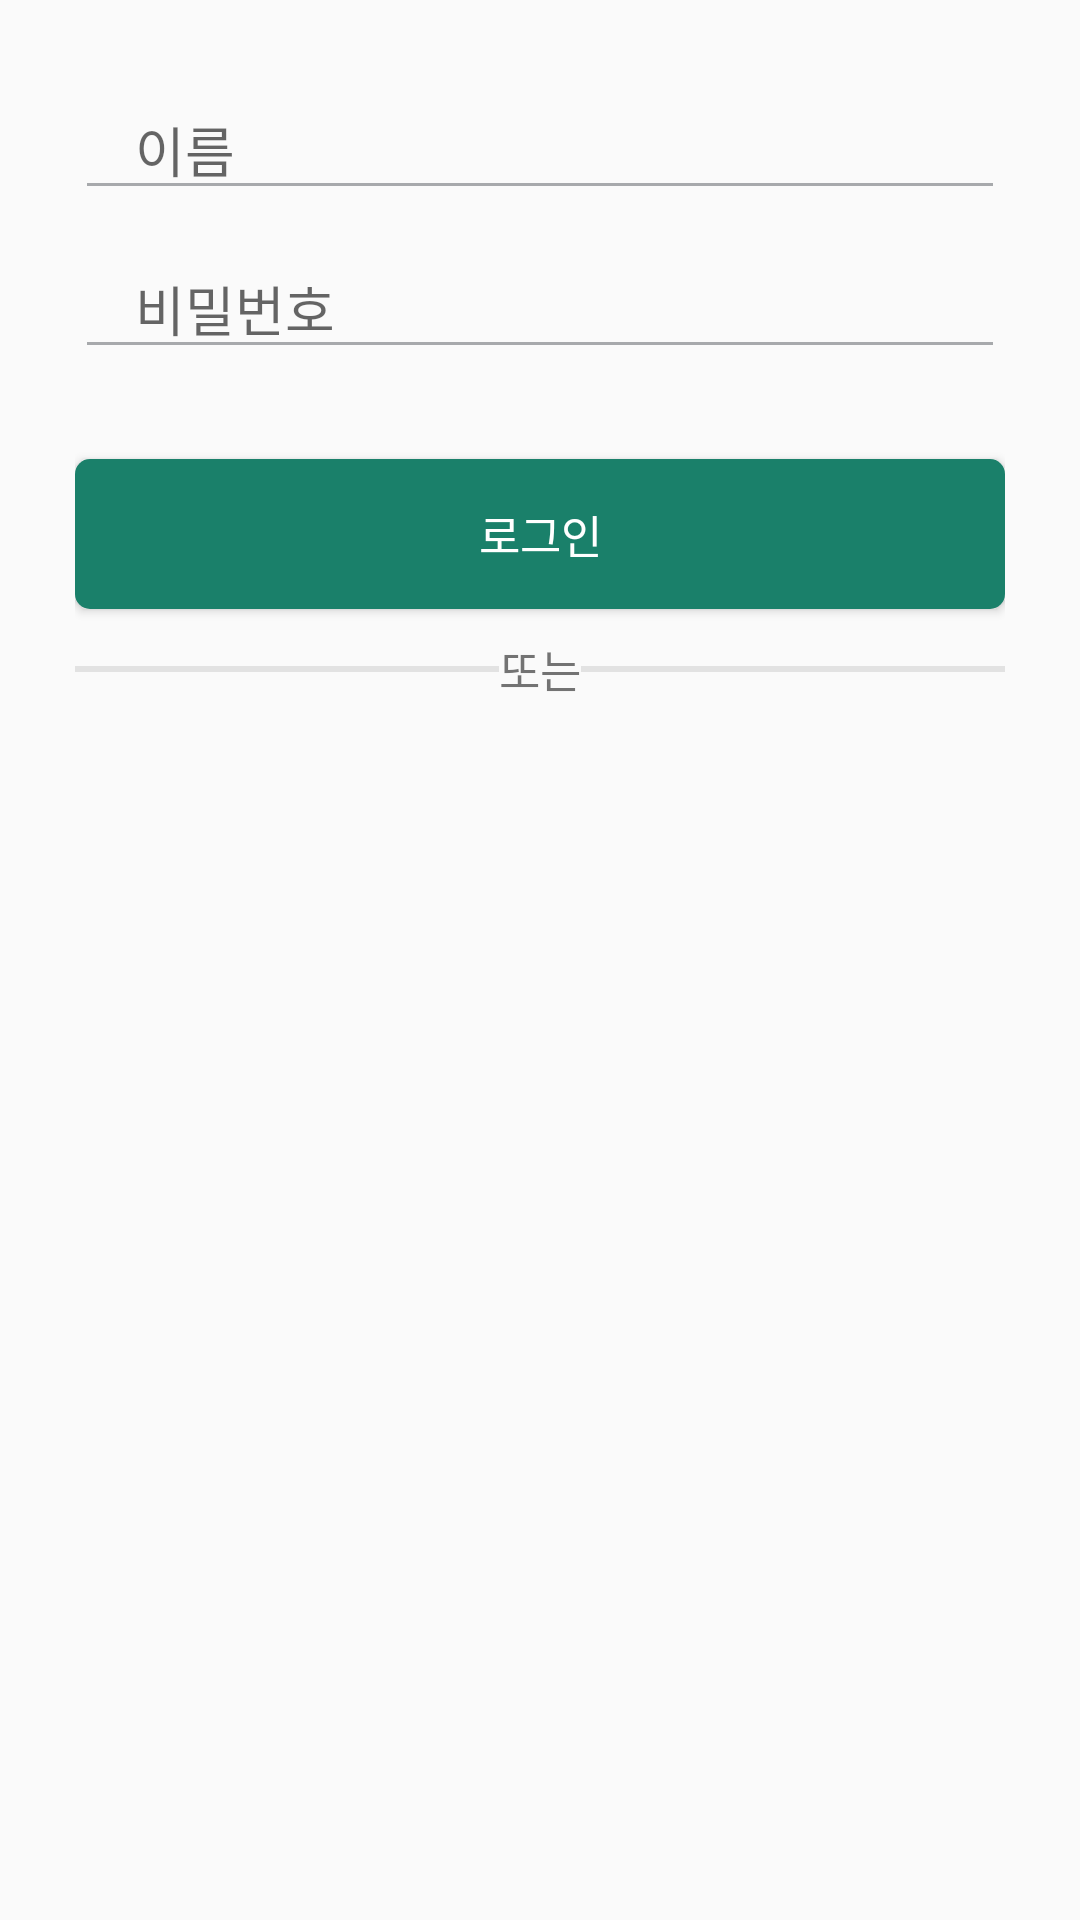

The Android layout XML behind this screen, and the referenced resources:
<!-- AndroidManifest.xml: application theme AppTheme -->
<!-- res/layout/activity_login.xml -->
<?xml version="1.0" encoding="utf-8"?>
<LinearLayout xmlns:android="http://schemas.android.com/apk/res/android"
    android:layout_width="match_parent" android:layout_height="match_parent">

    <LinearLayout
        android:orientation="vertical"
        android:layout_width="match_parent"
        android:layout_height="match_parent"
        android:weightSum="1">

        <LinearLayout
            android:orientation="vertical"
            android:layout_width="match_parent"
            android:layout_height="wrap_content"
            android:id="@+id/linnear1">

            <LinearLayout
                android:layout_width="match_parent"
                android:orientation="vertical"
                android:layout_height="wrap_content"
                android:gravity="center_horizontal"
                android:layout_marginTop="30dp"
                android:layout_marginLeft="25dp"
                android:layout_marginRight="25dp">

                <EditText
                    android:layout_width="fill_parent"
                    android:layout_height="40dp"
                    android:id="@+id/email_input"
                    android:hint="이름"
                    android:paddingLeft="20dp"

                    android:backgroundTint="#A7A9AC" />

                <EditText
                    android:layout_width="fill_parent"
                    android:layout_height="40dp"
                    android:layout_marginTop="13dp"
                    android:id="@+id/password_input"

                    android:paddingLeft="20dp"
                    android:hint="비밀번호"
                    android:inputType="textPassword"
                    android:backgroundTint="#A7A9AC"
                    android:layout_below="@+id/password_input" />




                <Button
                    android:layout_width="fill_parent"
                    android:layout_height="50dp"
                    android:text="로그인"
                    android:textSize="15dp"
                    android:textColor="#fff"
                    android:id="@+id/login_join_member_btn"
                    android:background="@drawable/rounded_btncolor"
                    android:layout_marginTop="30dp"
                    android:backgroundTint="#1A806A" />

                <LinearLayout
                    android:orientation="horizontal"
                    android:layout_width="match_parent"
                    android:layout_height="40dp"
                    android:gravity="center_vertical"
                    android:layout_below="@+id/login_join_member_btn"
                    android:weightSum="10"
                    android:id="@+id/linear3">

                    <View
                        android:layout_width="fill_parent"
                        android:layout_height="2dp"
                        android:background="#19000000"
                        android:layout_weight="5"/>
                    <TextView
                        android:layout_width="wrap_content"
                        android:layout_height="wrap_content"
                        android:text="또는"
                        android:textSize="15sp"
                        />
                    <View
                        android:layout_width="fill_parent"
                        android:layout_height="2dp"
                        android:background="#19000000"
                        android:layout_weight="5"/>

                </LinearLayout>




            </LinearLayout>


        </LinearLayout>


    </LinearLayout>
</LinearLayout>
<!-- resources referenced by this layout -->
<resources>
  <!-- drawable rounded_btncolor (drawable) -->
  <?xml version="1.0" encoding="utf-8"?>
  <selector xmlns:android="http://schemas.android.com/apk/res/android">
      <item
          android:state_pressed="false">
          <shape android:shape="rectangle">
              <solid android:color="#1a806a"/>
              <corners android:radius="5dp"/>
          </shape>
      </item>
      <item android:state_pressed="true"
          >
          <shape android:shape="rectangle">
              <corners android:radius="5dp"/>
          </shape>
      </item>
  
  </selector>
  <style name="AppTheme" parent="Theme.AppCompat.Light.NoActionBar">
          
          <item name="colorPrimary">@color/colorPrimary</item>
          <item name="colorPrimaryDark">@color/colorPrimaryDark</item>
          <item name="colorAccent">@color/colorAccent</item>
      </style>
  <!-- not gathered from this repository: default colours our renderer supplied (Android Studio template values) -->
  <color name="colorPrimary">#FF6200EE</color>
  <color name="colorPrimaryDark">#FF3700B3</color>
  <color name="colorAccent">#FF03DAC5</color>
</resources>
